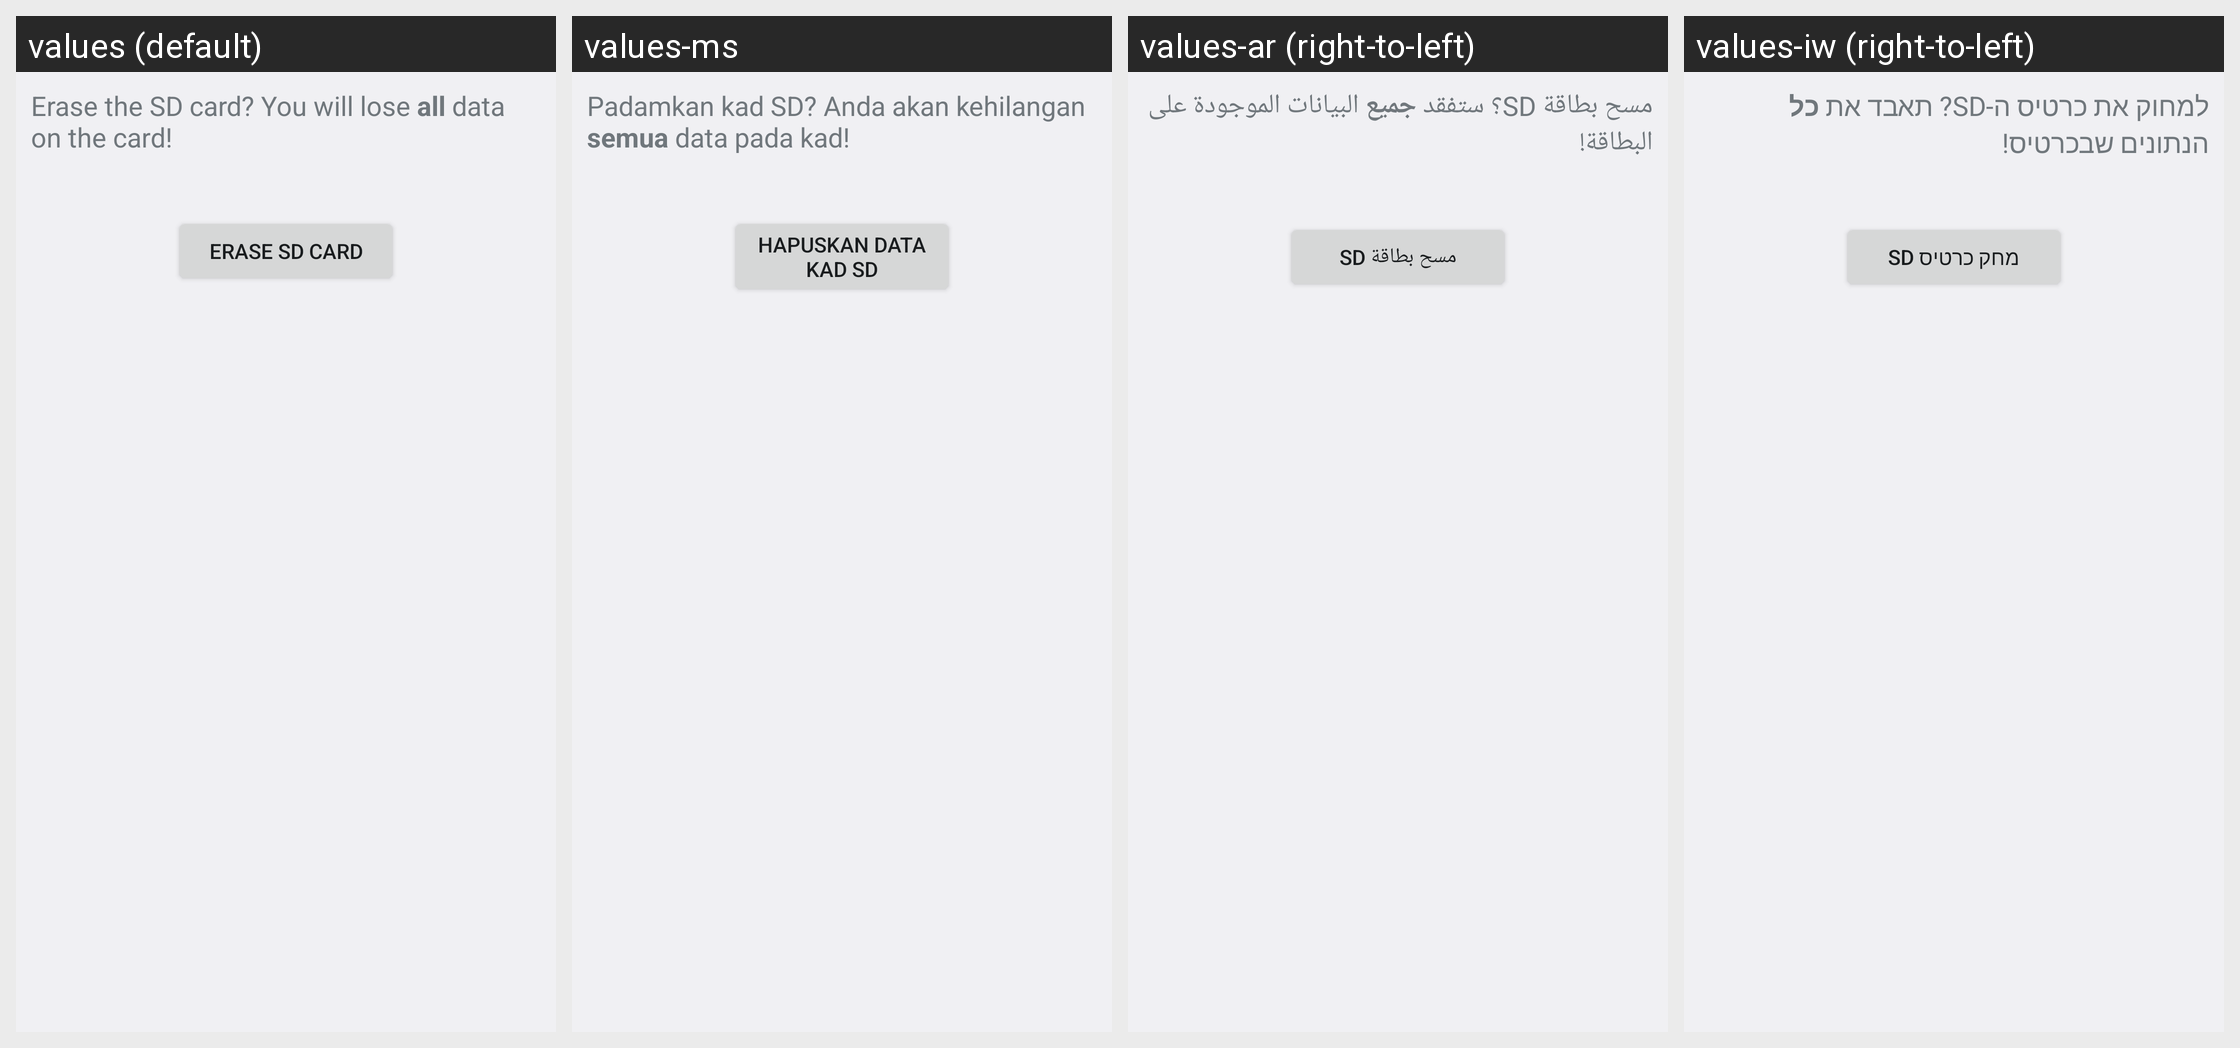

Translations of the strings shown on this Android screen, per locale in the grid:
Android screen res/layout/media_format_primary.xml rendered under 4 locales, left to right: values (default), values-ms, values-ar (right-to-left), values-iw (right-to-left). Device: Nexus 5 (rendered at 1080×1920; each locale shown at half size, 540×960, under a caption strip naming it); theme Theme.Settings.
Other locales in the repository, not shown: values-bs, values-ca, values-cs, values-da, values-de, values-en, values-en-rGB, values-en-rUS, values-es, values-es-rES, values-es-rUS, values-et, values-et-rEE, values-eu, values-fa, values-fi, values-fr, values-fr-rCA, values-gl, values-hr, values-hu, values-hy-rAM, values-in, values-is, values-it, values-ja, values-jv, values-ko, values-lt, values-lv, values-ms-rMY, values-nb, values-nl, values-pl, values-pt, values-pt-rBR, values-pt-rPT, values-ro, values-sk, values-sl, values-sq, values-sr, values-su, values-sv, values-tl, values-tr, values-vi, values-zh-rCN, values-zh-rHK, values-zh-rTW.
Strings drawn on this screen, with the default value and each locale's value (text and hints the layout hard-codes, and strings that could not be matched under every locale, appear in the picture but are not listed):

media_format_desc
  values: Erase the SD card? You will lose all data on the card!
  values-ms: Padamkan kad SD? Anda akan kehilangan semua data pada kad!
  values-ar: مسح بطاقة SD؟ ستفقد جميع البيانات الموجودة على البطاقة!
  values-iw: למחוק את כרטיס ה-SD? תאבד את כל הנתונים שבכרטיס!

media_format_button_text
  values: Erase SD card
  values-ms: Hapuskan data kad SD
  values-ar: مسح بطاقة SD
  values-iw: מחק כרטיס SD
